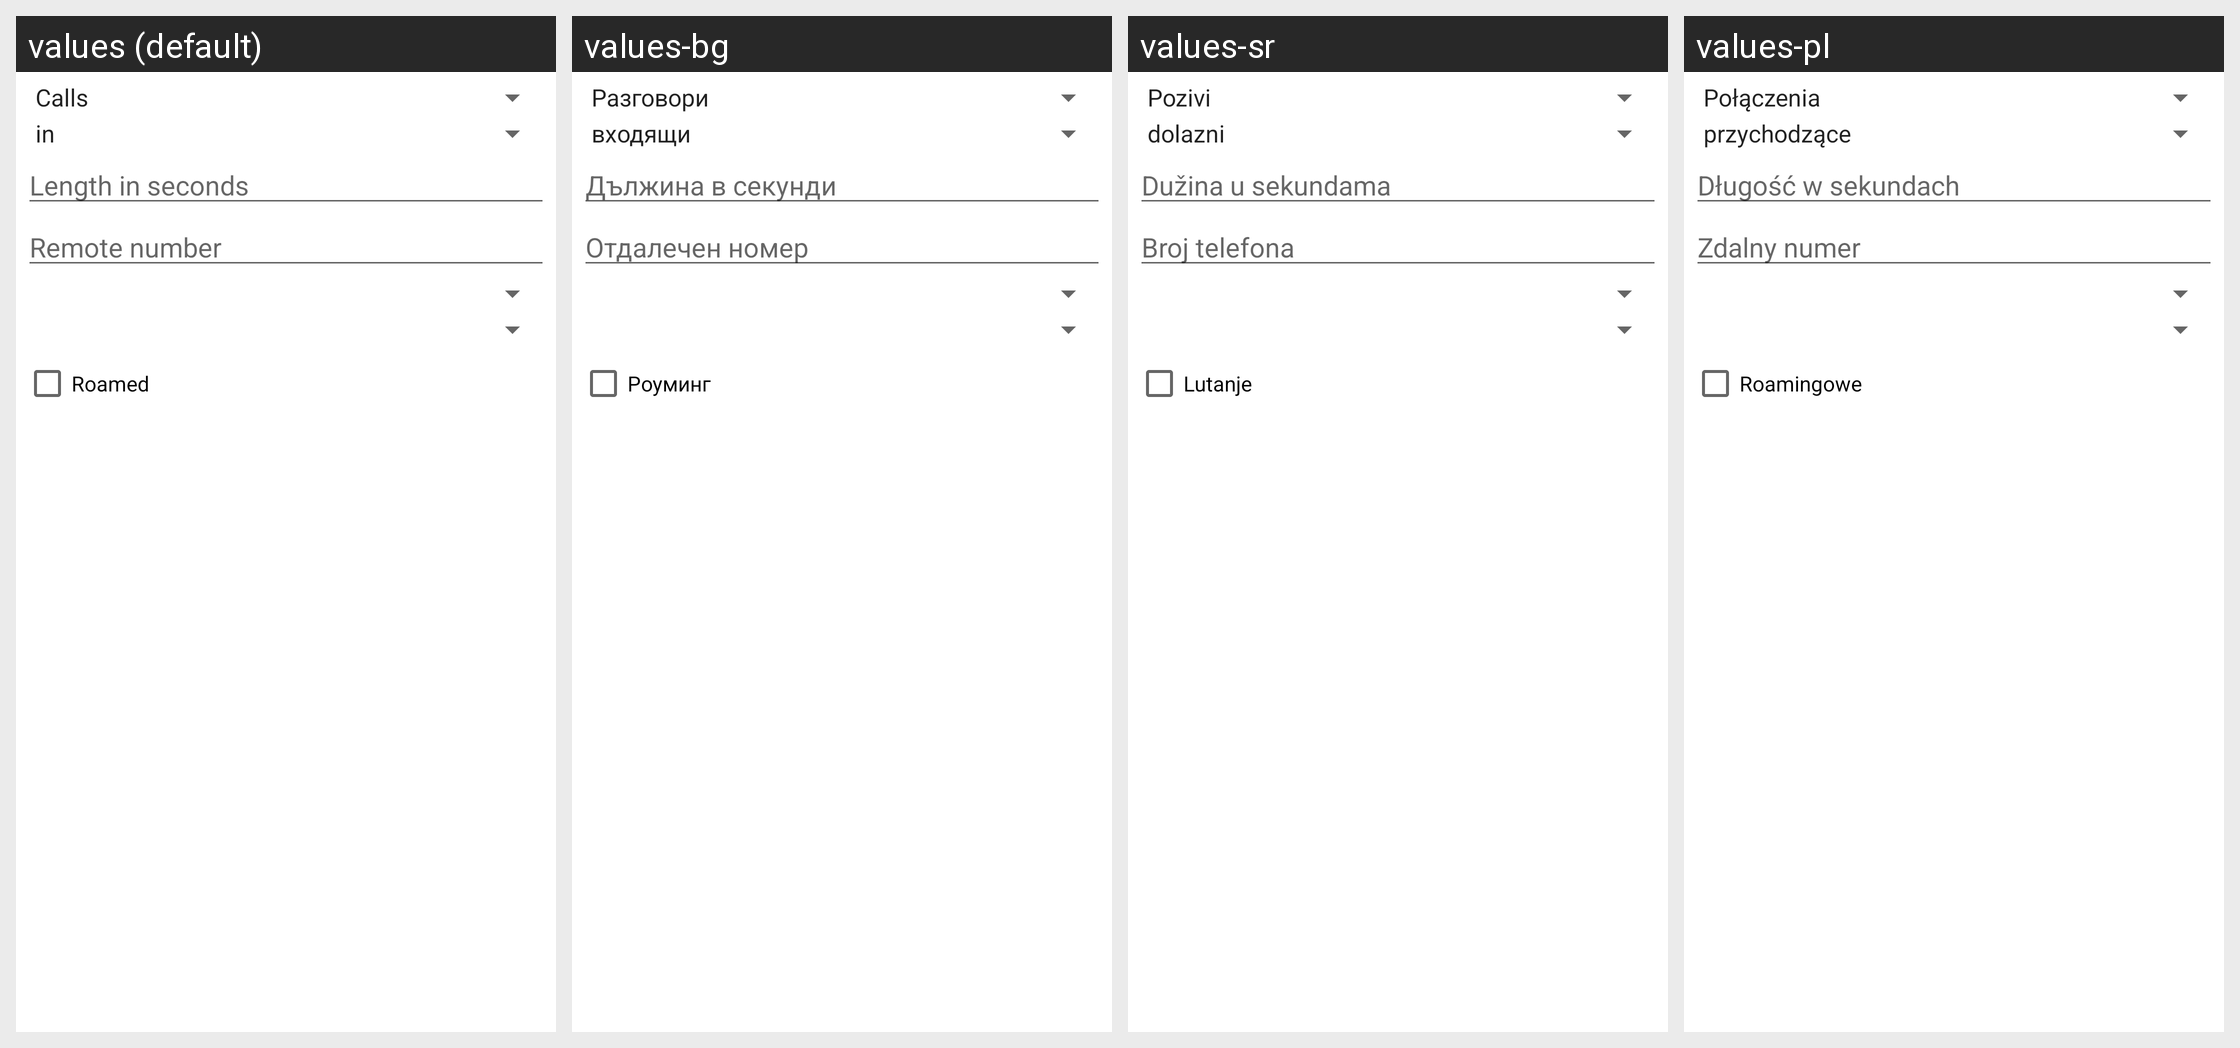

The same Android screen rendered under several of its app's locales, left to right. List the strings drawn on it with the default value and each locale's translation.
Android screen res/layout/logs_add.xml rendered under 4 locales, left to right: values (default), values-bg, values-sr, values-pl. Device: Nexus 5 (rendered at 1080×1920; each locale shown at half size, 540×960, under a caption strip naming it); theme Theme.MaterialComponents.DayNight.NoActionBar.
Other locales in the repository, not shown: values-ar, values-ca, values-cs, values-de, values-el, values-es, values-fr, values-hr, values-hu, values-it, values-iw, values-nb, values-nl, values-pt, values-pt-rBR, values-ru, values-sk, values-sv, values-tr, values-zh-rCN, values-zh-rTW.
Strings drawn on this screen, with the default value and each locale's value (text and hints the layout hard-codes, and strings that could not be matched under every locale, appear in the picture but are not listed):

length_hint_call
  values: Length in seconds
  values-bg: Дължина в секунди
  values-sr: Dužina u sekundama
  values-pl: Długość w sekundach

remote_hint
  values: Remote number
  values-bg: Отдалечен номер
  values-sr: Broj telefona
  values-pl: Zdalny numer

roamed_
  values: Roamed
  values-bg: Роуминг
  values-sr: Lutanje
  values-pl: Roamingowe
